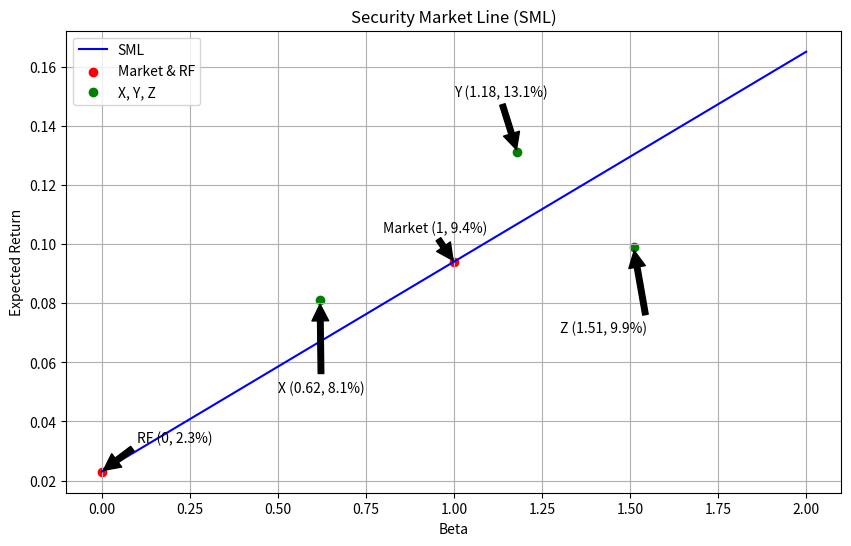

Source code (Python):
import matplotlib.pyplot as plt
import numpy as np
import os

# 参数
rf = 0.023  # 无风险收益率
market_return = 0.094  # 市场收益率
betas = np.linspace(0, 2, 100)  # beta范围
sml_returns = rf + betas * (market_return - rf)  # SML线

# 计算SML斜率
sml_slope = market_return - rf

# 计算beta=1.27对应的预期收益
er_at_beta_127 = rf + 1.27 * (market_return - rf)

# 绘图
plt.figure(figsize=(10, 6))
plt.plot(betas, sml_returns, label='SML', color='blue')
plt.scatter([0, 1], [rf, market_return], color='red', label='Market & RF')  # RF和市场点
plt.scatter([0.62, 1.18, 1.51], [0.081, 0.131, 0.099], color='green', label='X, Y, Z')  # X, Y, Z点

# 标注点
plt.annotate('X (0.62, 8.1%)', xy=(0.62, 0.081), xytext=(0.5, 0.05),
             arrowprops=dict(facecolor='black', shrink=0.05))
plt.annotate('Y (1.18, 13.1%)', xy=(1.18, 0.131), xytext=(1.0, 0.15),
             arrowprops=dict(facecolor='black', shrink=0.05))
plt.annotate('Z (1.51, 9.9%)', xy=(1.51, 0.099), xytext=(1.3, 0.07),
             arrowprops=dict(facecolor='black', shrink=0.05))
plt.annotate('RF (0, 2.3%)', xy=(0, rf), xytext=(0.1, rf + 0.01),
             arrowprops=dict(facecolor='black', shrink=0.05))
plt.annotate('Market (1, 9.4%)', xy=(1, market_return), xytext=(0.8, market_return + 0.01),
             arrowprops=dict(facecolor='black', shrink=0.05))

plt.xlabel('Beta')
plt.ylabel('Expected Return')
plt.title('Security Market Line (SML)')
plt.legend()
plt.grid(True)

# 保存图片
figure_path = 'sml_plot.png'
plt.savefig(figure_path)
plt.close()

# 结果存入字典
result = {
    'sml_slope': sml_slope,
    'er_at_beta_127': er_at_beta_127,
    'figure_path': os.path.abspath(figure_path)
}

print(result)
